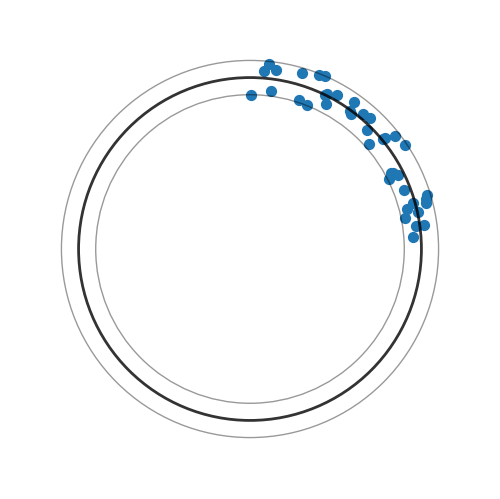

The matplotlib source for this figure:
import numpy as np
import numpy.random as npr
import numpy.linalg as la
import matplotlib.pyplot as plt
import matplotlib.animation as ani

###############################################################################
# Kuramoto network
###############################################################################

###################
# System definition
###################
npr.seed(1)  # Random seed for repeatability
n = 40  # Number of oscillators
w = 1+npr.rand(n)  # Intrinsic angular velocities
dt = 0.01  # Sampling time


def incidence(A):
    m = int(A.sum() / 2)
    B = np.zeros([n, m])
    k = 0
    for i in range(n):
        for j in range(i):
            if A[i, j]:
                B[[i, j], k] = 1
                k = k+1
    return B


def laplacian(B):
    return B @ B.T


## Unweighted adjacency matrix
# A = np.zeros([n,n])
# add_edge = True;
# while add_edge:
#    # Add edge randomly
#    i,j = npr.randint(n),npr.randint(n)
#    if i==j:
#        continue
#    A[[i,j],[j,i]] = 1
#
#    # Unweighted edge incidence matrix
#    B = incidence(A)
#
#    # Graph Laplacian
#    L = laplacian(B)
#
#    # Check if graph is connected
#    L_eigvals,L_eigvecs = la.eig(L)
#    L_eigvals = np.sort(np.real(L_eigvals))
#
#    if (L_eigvals<1e-12).sum() == 1:
#        add_edge = False

# Unweighted adjacency matrix
A = np.ones([n, n])-np.diag(np.ones(n))  # fully connected

# Unweighted edge incidence matrix
B = incidence(A)

# Graph Laplacian
L = laplacian(B)

W = np.diag(w)
C = B.T @ W @ B
E, V = la.eig(C)
E = np.sort(np.real(E))
Emin = E[np.where(E > 1e-12)].min()
gamma = np.pi / 2
kappa_min = abs(max(w)-min(w)) / (Emin * np.sin(gamma))

# Weighted adjacency matrix (couplings "kappa" included as weights)
kappa = 1 * kappa_min
A = kappa * A


# Kuramoto oscillator dynamics (zero-order hold discretization)
def f(theta):
    dtheta = np.zeros(n)
    for i in range(n):
        neighbors = [j for j in range(n) if i != j and A[i, j] > 0]
        coupling = A[i, neighbors] @ (np.sin(theta[i]-theta[neighbors]))
        dtheta[i] = dt * w[i] * (1-coupling)
    return dtheta


#########################
# Simulation and plotting
#########################

# Initial condition
theta0 = gamma * npr.rand(n)
theta = np.copy(theta0)

# Display radii
r_mid = 1
r_lwr = 0.9 * r_mid
r_upr = 1.1 * r_mid
r = np.linspace(r_lwr * r_mid, r_upr * r_mid, n)


def display_x(theta):
    return np.array([r * np.cos(theta), r * np.sin(theta)]).T


def initial_plot(theta):
    fig, ax = plt.subplots()

    # Draw particles/nodes
    dispx = display_x(theta)
    scat_size = 50
    scat = ax.scatter(dispx[:, 0], dispx[:, 1], s=scat_size)

    # Draw orbit curves
    ax.add_artist(plt.Circle((0, 0), r_mid, facecolor=[0, 0, 0, 0], edgecolor=[0, 0, 0, 0.8], lw=2))
    ax.add_artist(plt.Circle((0, 0), r_lwr, facecolor=[0, 0, 0, 0], edgecolor=[0, 0, 0, 0.4], lw=1))
    ax.add_artist(plt.Circle((0, 0), r_upr, facecolor=[0, 0, 0, 0], edgecolor=[0, 0, 0, 0.4], lw=1))

    # Set axis options
    xmin = -r_mid
    xmax = +r_mid
    ymin = -r_mid
    ymax = +r_mid
    xdel = xmax-xmin
    ydel = ymax-ymin
    view_margin = 0.20
    ax.set_xlim(xmin-view_margin * xdel, xmax+view_margin * xdel)
    ax.set_ylim(ymin-view_margin * ydel, ymax+view_margin * ydel)
    ax.set_aspect('equal', adjustable='box')
    ax.axis('off')
    ax.set_position([0, 0, 1, 1])

    return fig, ax, scat


fig, ax, scat = initial_plot(theta)


def update(t):
    global theta
    theta = theta+f(theta)
    scat.set_offsets(display_x(theta))
    return scat,


ao = ani.FuncAnimation(fig, update, interval=0, blit=True)
plt.show()
